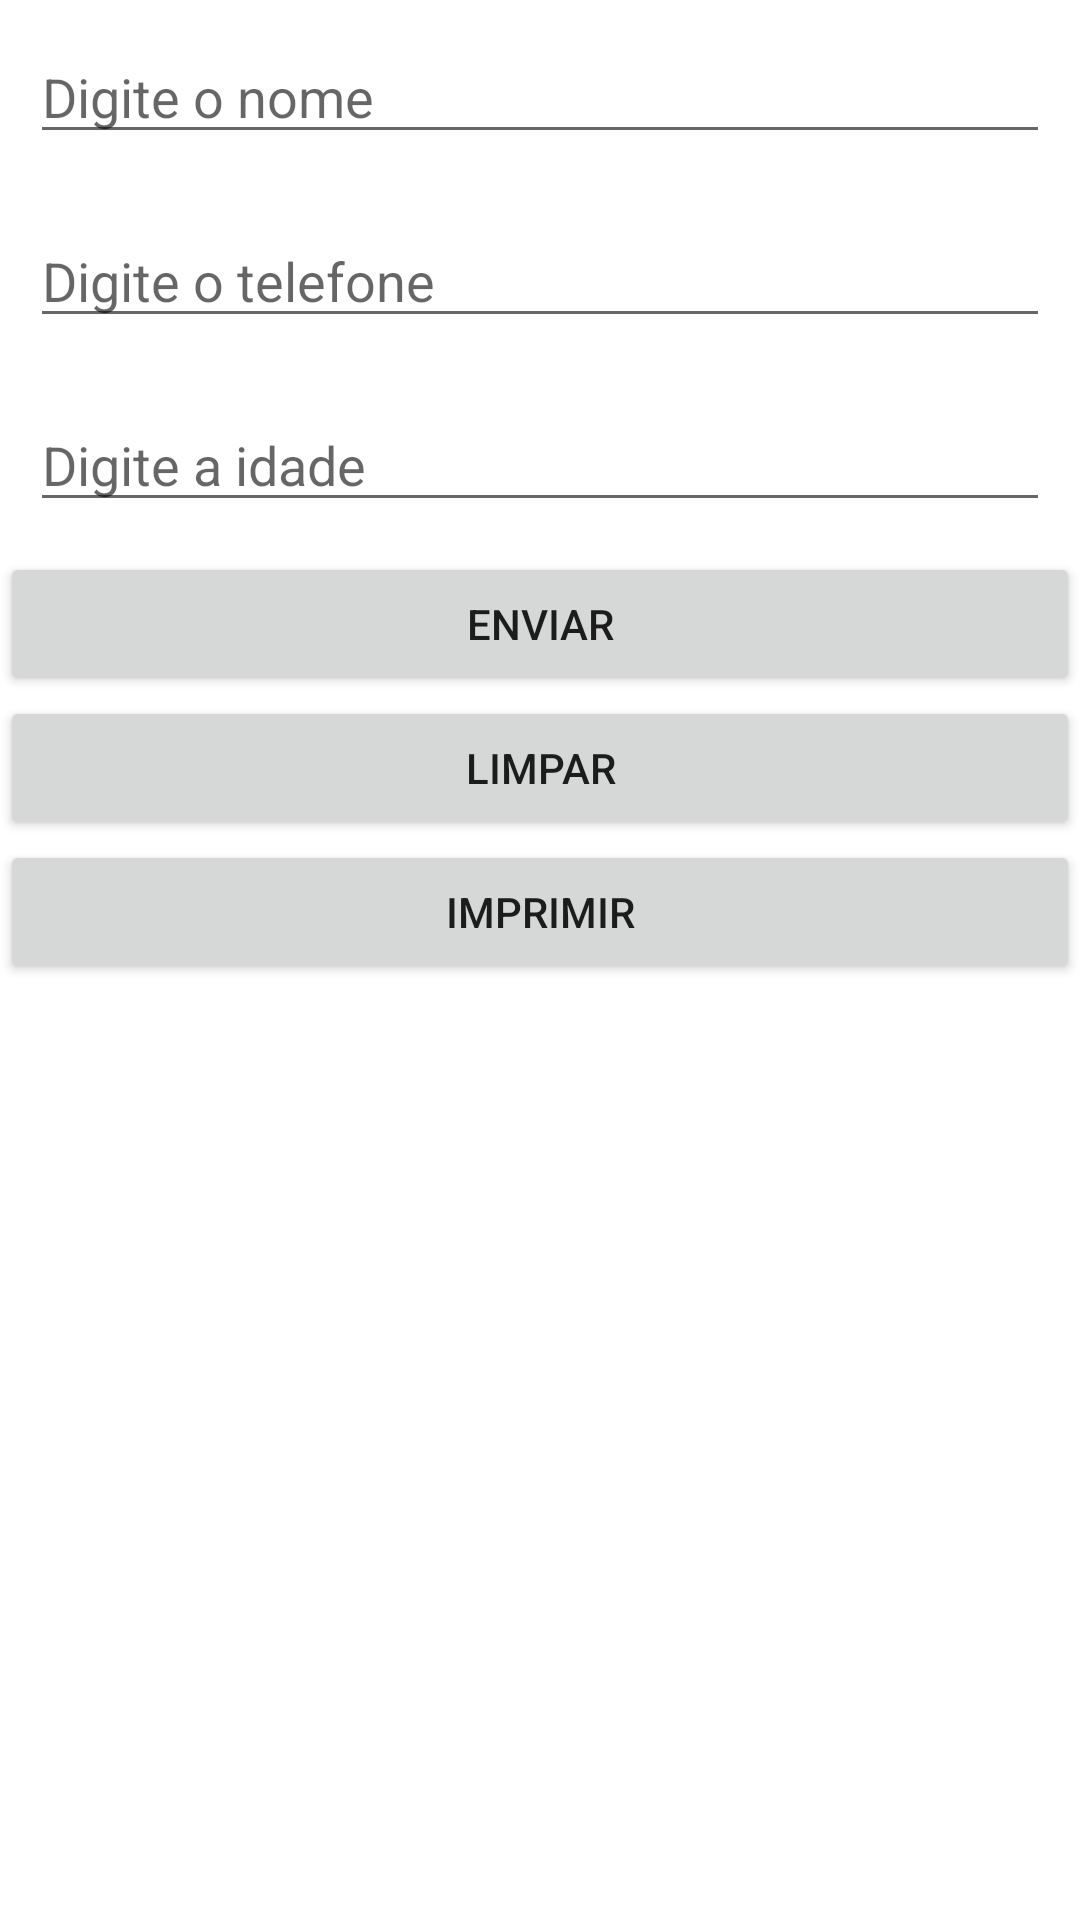

This screen was rendered from an Android layout file. Write that file and the resources it references.
<!-- AndroidManifest.xml: application theme Theme.ClasseKotlin -->
<!-- res/layout/activity_formulario.xml -->
<?xml version="1.0" encoding="utf-8"?>
<TableLayout xmlns:android="http://schemas.android.com/apk/res/android"
    xmlns:app="http://schemas.android.com/apk/res-auto"
    xmlns:tools="http://schemas.android.com/tools"
    android:layout_width="match_parent"
    android:layout_height="match_parent"
    tools:context=".ActivityFormulario">

    <EditText
        android:id="@+id/edtNome"
        android:layout_width="match_parent"
        android:layout_height="wrap_content"
        android:layout_margin="10dp"
        android:inputType="text"
        android:hint="Digite o nome"
        />

    <EditText
        android:id="@+id/edtTelefone"
        android:layout_width="match_parent"
        android:layout_height="wrap_content"
        android:layout_margin="10dp"
        android:inputType="number"
        android:hint="Digite o telefone"
        />

    <EditText
        android:id="@+id/edtIdade"
        android:layout_width="match_parent"
        android:layout_height="wrap_content"
        android:layout_margin="10dp"
        android:inputType="number"
        android:hint="Digite a idade"
        />

    <Button
        android:id="@+id/btnEnviar"
        android:layout_width="wrap_content"
        android:layout_height="wrap_content"
        android:layout_gravity="center"
        android:text="Enviar"
        />

    <Button
        android:id="@+id/btnLimpar"
        android:layout_width="wrap_content"
        android:layout_height="wrap_content"
        android:layout_gravity="center"
        android:text="Limpar"
        />

    <Button
        android:id="@+id/btnImprimir"
        android:layout_width="wrap_content"
        android:layout_height="wrap_content"
        android:layout_gravity="center"
        android:text="Imprimir"
        />

    <TextView
        android:id="@+id/txtValores"
        android:layout_width="wrap_content"
        android:layout_height="wrap_content"
        android:text=""
        />

</TableLayout>
<!-- resources referenced by this layout -->
<resources>
  <style name="Theme.ClasseKotlin" parent="Theme.MaterialComponents.DayNight.DarkActionBar">
          
          <item name="colorPrimary">@color/purple_500</item>
          <item name="colorPrimaryVariant">@color/purple_700</item>
          <item name="colorOnPrimary">@color/white</item>
          
          <item name="colorSecondary">@color/teal_200</item>
          <item name="colorSecondaryVariant">@color/teal_700</item>
          <item name="colorOnSecondary">@color/black</item>
          
          <item name="android:statusBarColor">?attr/colorPrimaryVariant</item>
          
      </style>
  <!-- not gathered from this repository: default colours our renderer supplied (Android Studio template values) -->
  <color name="purple_500">#FF6200EE</color>
  <color name="purple_700">#FF3700B3</color>
  <color name="teal_200">#FF03DAC5</color>
  <color name="teal_700">#FF018786</color>
  <color name="black">#FF000000</color>
  <color name="white">#FFFFFFFF</color>
</resources>
